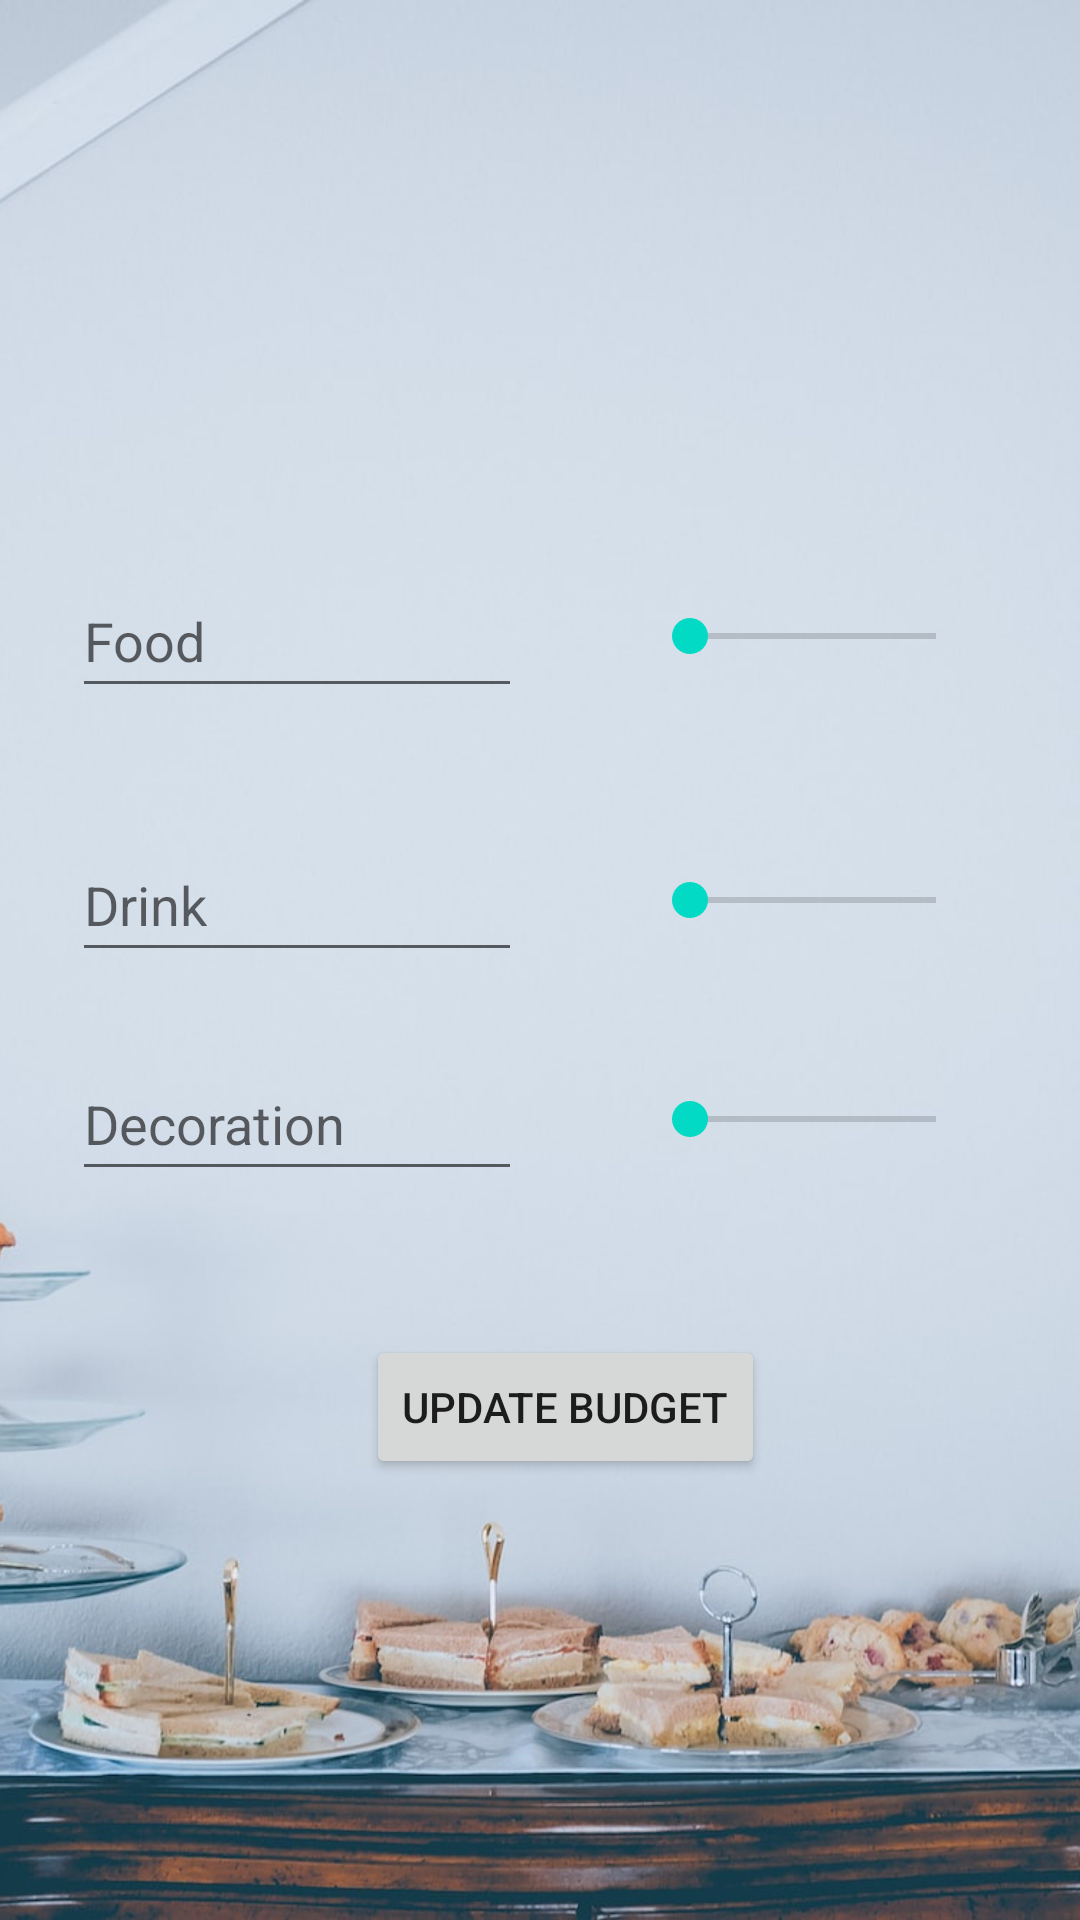

This screen was rendered from an Android layout file. Write that file and the resources it references.
<!-- AndroidManifest.xml: application theme Theme.PartyPlanner -->
<!-- res/layout/activity_budget.xml -->
<?xml version="1.0" encoding="utf-8"?>
<androidx.constraintlayout.widget.ConstraintLayout xmlns:android="http://schemas.android.com/apk/res/android"
    xmlns:app="http://schemas.android.com/apk/res-auto"
    xmlns:tools="http://schemas.android.com/tools"
    android:id="@+id/BudgetActivity"
    android:layout_width="match_parent"
    android:layout_height="match_parent"

    android:background="@drawable/bg1"
    tools:context=".Budget"
    tools:layout_editor_absoluteX="0dp"
    tools:layout_editor_absoluteY="-148dp">

    <SeekBar
        android:id="@+id/seekBar5"
        android:layout_width="114dp"
        android:layout_height="56dp"
        android:layout_marginEnd="32dp"
        app:layout_constraintBottom_toBottomOf="@+id/editTextTextPersonName2"
        app:layout_constraintEnd_toEndOf="parent"
        app:layout_constraintTop_toTopOf="@+id/editTextTextPersonName2" />

    <SeekBar
        android:id="@+id/seekBar3"
        android:layout_width="114dp"
        android:layout_height="56dp"
        android:layout_marginEnd="32dp"
        app:layout_constraintBottom_toBottomOf="@+id/editTextTextPersonName"
        app:layout_constraintEnd_toEndOf="parent"
        app:layout_constraintTop_toTopOf="@+id/editTextTextPersonName" />

    <TextView
        android:id="@+id/BudgetValText"
        android:layout_width="wrap_content"
        android:layout_height="wrap_content"
        android:layout_marginTop="56dp"

        android:textSize="60px"
        android:textStyle="bold"
        app:layout_constraintEnd_toEndOf="parent"
        app:layout_constraintHorizontal_bias="0.496"
        app:layout_constraintStart_toStartOf="parent"
        app:layout_constraintTop_toTopOf="parent"
        tools:ignore="HardcodedText,PxUsage" />

    <SeekBar
        android:id="@+id/seekBar2"
        android:layout_width="114dp"
        android:layout_height="56dp"
        android:layout_marginEnd="32dp"
        app:layout_constraintBottom_toBottomOf="@+id/editTextTextPersonName3"
        app:layout_constraintEnd_toEndOf="parent"
        app:layout_constraintTop_toTopOf="@+id/editTextTextPersonName3" />

    <EditText
        android:id="@+id/editTextTextPersonName"
        android:layout_width="150dp"
        android:layout_height="48dp"
        android:layout_marginStart="24dp"
        android:ems="10"
        android:hint="Decoration"
        android:inputType="textPersonName"
        app:layout_constraintBottom_toBottomOf="parent"
        app:layout_constraintStart_toStartOf="parent"
        app:layout_constraintTop_toBottomOf="@+id/editTextTextPersonName2"
        app:layout_constraintVertical_bias="0.093" />


    <Button
        android:id="@+id/update_budget_button"
        android:layout_width="wrap_content"
        android:layout_height="wrap_content"
        android:layout_marginTop="48dp"
        android:text="Update Budget"
        app:layout_constraintEnd_toEndOf="parent"
        app:layout_constraintHorizontal_bias="0.537"
        app:layout_constraintStart_toStartOf="parent"
        app:layout_constraintTop_toBottomOf="@+id/editTextTextPersonName" />

    <EditText
        android:id="@+id/editTextTextPersonName2"
        android:layout_width="150dp"
        android:layout_height="48dp"
        android:layout_marginStart="24dp"
        android:layout_marginTop="40dp"
        android:ems="10"
        android:hint="Drink"
        android:inputType="textPersonName"
        app:layout_constraintStart_toStartOf="parent"
        app:layout_constraintTop_toBottomOf="@+id/editTextTextPersonName3" />

    <EditText
        android:id="@+id/editTextTextPersonName3"
        android:layout_width="150dp"
        android:layout_height="48dp"
        android:layout_marginStart="24dp"
        android:layout_marginTop="188dp"
        android:ems="10"
        android:hint="Food"
        android:inputType="textPersonName"
        app:layout_constraintStart_toStartOf="parent"
        app:layout_constraintTop_toTopOf="parent" />


</androidx.constraintlayout.widget.ConstraintLayout>
<!-- resources referenced by this layout -->
<resources>
  <!-- drawable bg1: jpg bitmap (drawable, 351084 bytes) -->
  <style name="Theme.PartyPlanner" parent="Theme.MaterialComponents.DayNight.DarkActionBar">
          
          <item name="colorPrimary">@color/purple_700</item>
          <item name="colorPrimaryVariant">@color/purple_700</item>
          <item name="colorOnPrimary">@color/white</item>
          
          <item name="colorSecondary">@color/teal_200</item>
          <item name="colorSecondaryVariant">@color/teal_700</item>
          <item name="colorOnSecondary">@color/black</item>
          
          <item name="android:statusBarColor">?attr/colorPrimaryVariant</item>
          
      </style>
  <!-- not gathered from this repository: default colours our renderer supplied (Android Studio template values) -->
  <color name="purple_700">#FF3700B3</color>
  <color name="teal_200">#FF03DAC5</color>
  <color name="teal_700">#FF018786</color>
  <color name="black">#FF000000</color>
  <color name="white">#FFFFFFFF</color>
</resources>
